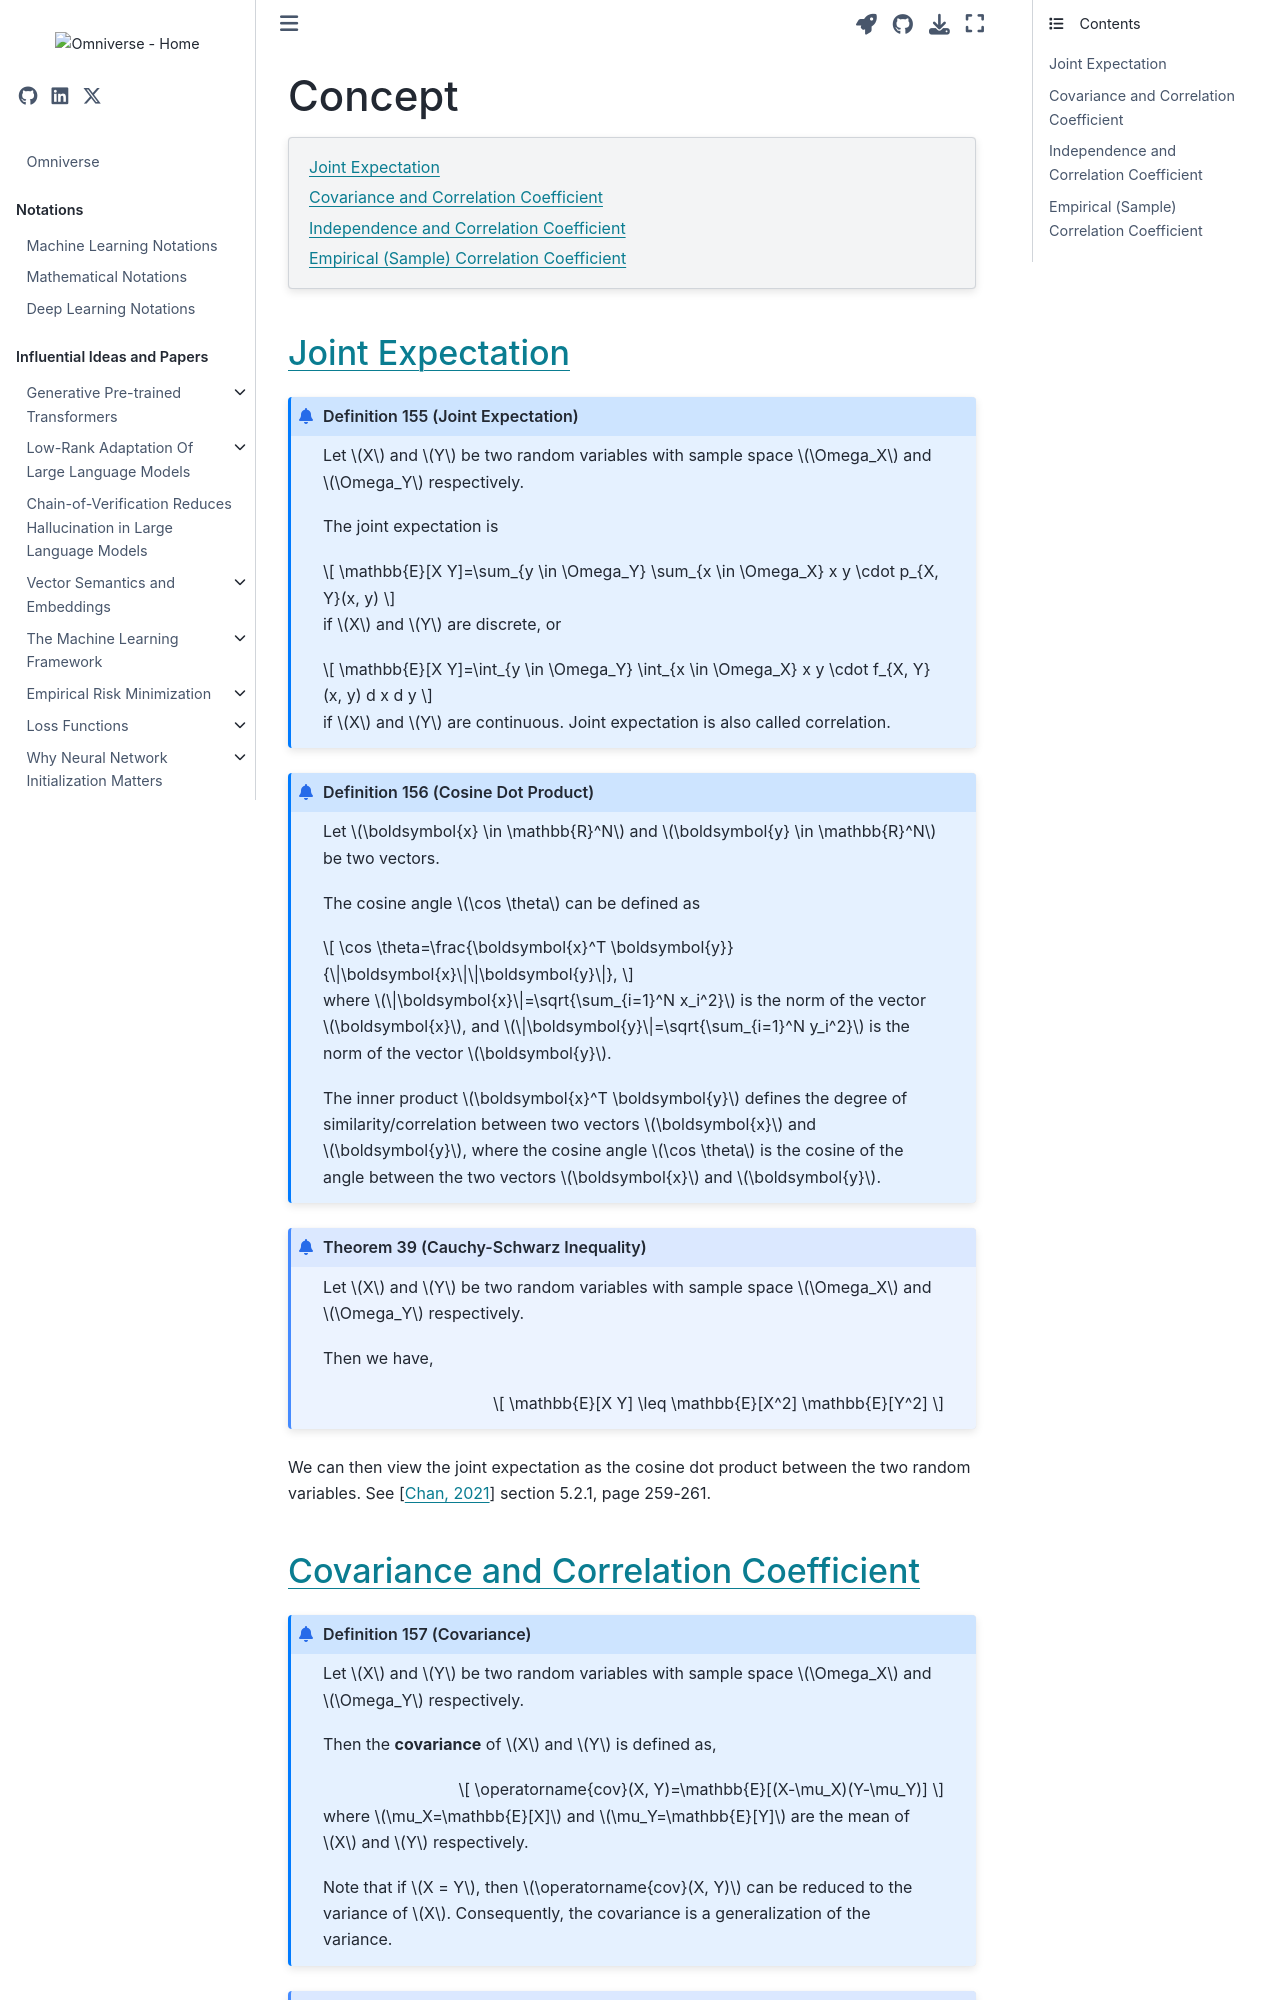

repository: gao-hongnan/omniverse · page: probability_theory/05_joint_distributions/0502_joint_expectation_and_correlation/concept.html · generator: jekyll

---
jupytext:
    cell_metadata_filter: -all
    formats: md:myst
    text_representation:
        extension: .md
        format_name: myst
        format_version: 0.13
        jupytext_version: 1.11.5
mystnb:
    number_source_lines: true
kernelspec:
    display_name: Python 3
    language: python
    name: python3
---

# Concept

```{contents}
:local:
```

## Joint Expectation

```{prf:definition} Joint Expectation
:label: def:joint_expectation

Let $X$ and $Y$ be two random variables with sample space $\Omega_X$ and $\Omega_Y$ respectively.

The joint expectation is

$$
\mathbb{E}[X Y]=\sum_{y \in \Omega_Y} \sum_{x \in \Omega_X} x y \cdot p_{X, Y}(x, y)
$$

if $X$ and $Y$ are discrete, or

$$
\mathbb{E}[X Y]=\int_{y \in \Omega_Y} \int_{x \in \Omega_X} x y \cdot f_{X, Y}(x, y) d x d y
$$

if $X$ and $Y$ are continuous. Joint expectation is also called correlation.
```

```{prf:definition} Cosine Dot Product
:label: def:cosine_dot_product

Let $\boldsymbol{x} \in \mathbb{R}^N$ and $\boldsymbol{y} \in \mathbb{R}^N$ be two vectors.

The cosine angle $\cos \theta$ can be defined as

$$
\cos \theta=\frac{\boldsymbol{x}^T \boldsymbol{y}}{\|\boldsymbol{x}\|\|\boldsymbol{y}\|},
$$

where $\|\boldsymbol{x}\|=\sqrt{\sum_{i=1}^N x_i^2}$ is the norm of the vector $\boldsymbol{x}$,
and $\|\boldsymbol{y}\|=\sqrt{\sum_{i=1}^N y_i^2}$ is the norm of the vector $\boldsymbol{y}$.

The inner product $\boldsymbol{x}^T \boldsymbol{y}$ defines the degree of similarity/correlation
between two vectors $\boldsymbol{x}$ and $\boldsymbol{y}$, where the cosine angle $\cos \theta$
is the cosine of the angle between the two vectors $\boldsymbol{x}$ and $\boldsymbol{y}$.
```

```{prf:theorem} Cauchy-Schwarz Inequality
:label: thm:cauchy_schwarz_inequality

Let $X$ and $Y$ be two random variables with sample space $\Omega_X$ and $\Omega_Y$ respectively.

Then we have,

$$
\mathbb{E}[X Y] \leq \mathbb{E}[X^2] \mathbb{E}[Y^2]
$$
```

We can then view the joint expectation as the cosine dot product between the two
random variables. See {cite}`chan_2021` section 5.2.1, page 259-261.
